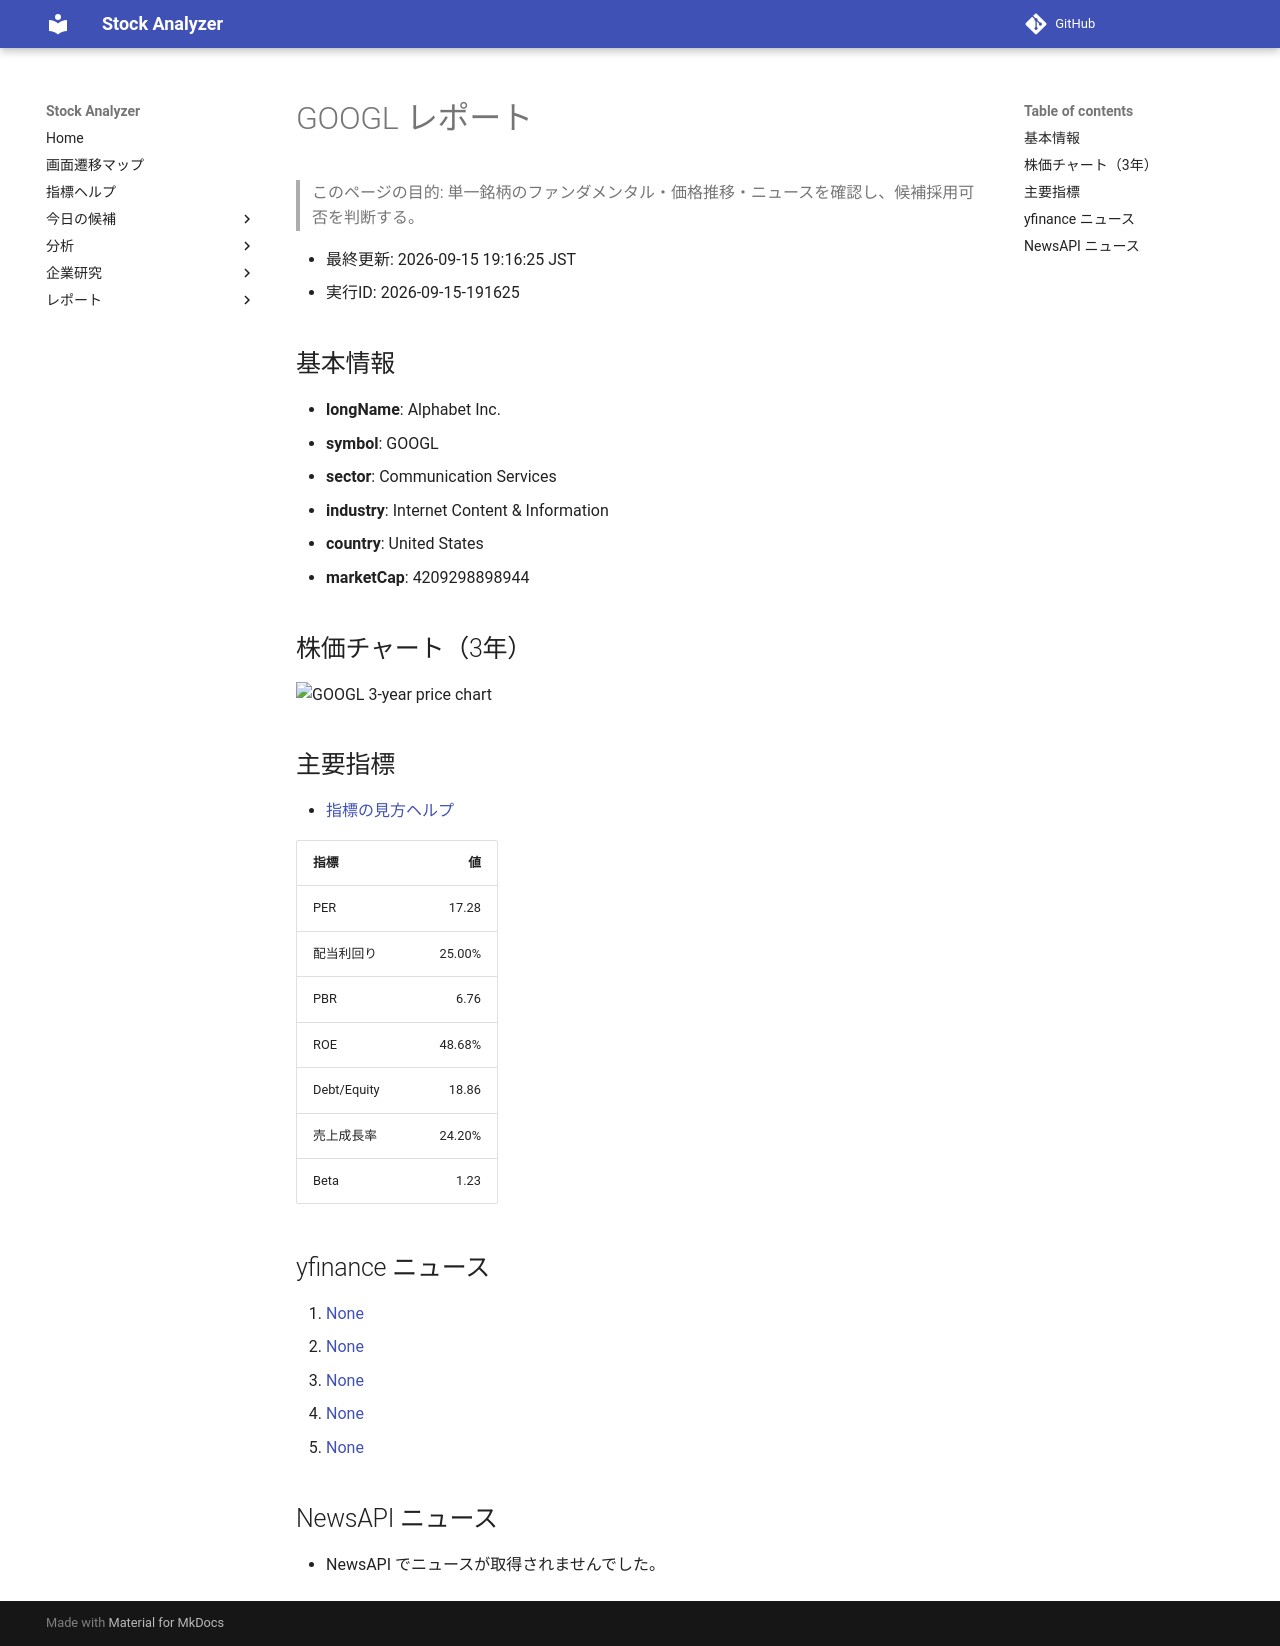

repository: Yumi-note/Making-APP · page: stocks/2026-09-15/191625/GOOGL/index.html · generator: mkdocs

# GOOGL レポート

> このページの目的: 単一銘柄のファンダメンタル・価格推移・ニュースを確認し、候補採用可否を判断する。

- 最終更新: 2026-09-15 19:16:25 JST
- 実行ID: 2026-09-15-191625

## 基本情報

- **longName**: Alphabet Inc.
- **symbol**: GOOGL
- **sector**: Communication Services
- **industry**: Internet Content & Information
- **country**: United States
- **marketCap**: 4209298898944

## 株価チャート（3年）

![GOOGL 3-year price chart](GOOGL_3y.png)

## 主要指標

- [指標の見方ヘルプ](../../../../indicators.md)

| 指標 | 値 |
|---|---:|
| PER | 17.28 |
| 配当利回り | 25.00% |
| PBR | 6.76 |
| ROE | 48.68% |
| Debt/Equity | 18.86 |
| 売上成長率 | 24.20% |
| Beta | 1.23 |

## yfinance ニュース

1. [None](None)
2. [None](None)
3. [None](None)
4. [None](None)
5. [None](None)

## NewsAPI ニュース

- NewsAPI でニュースが取得されませんでした。
